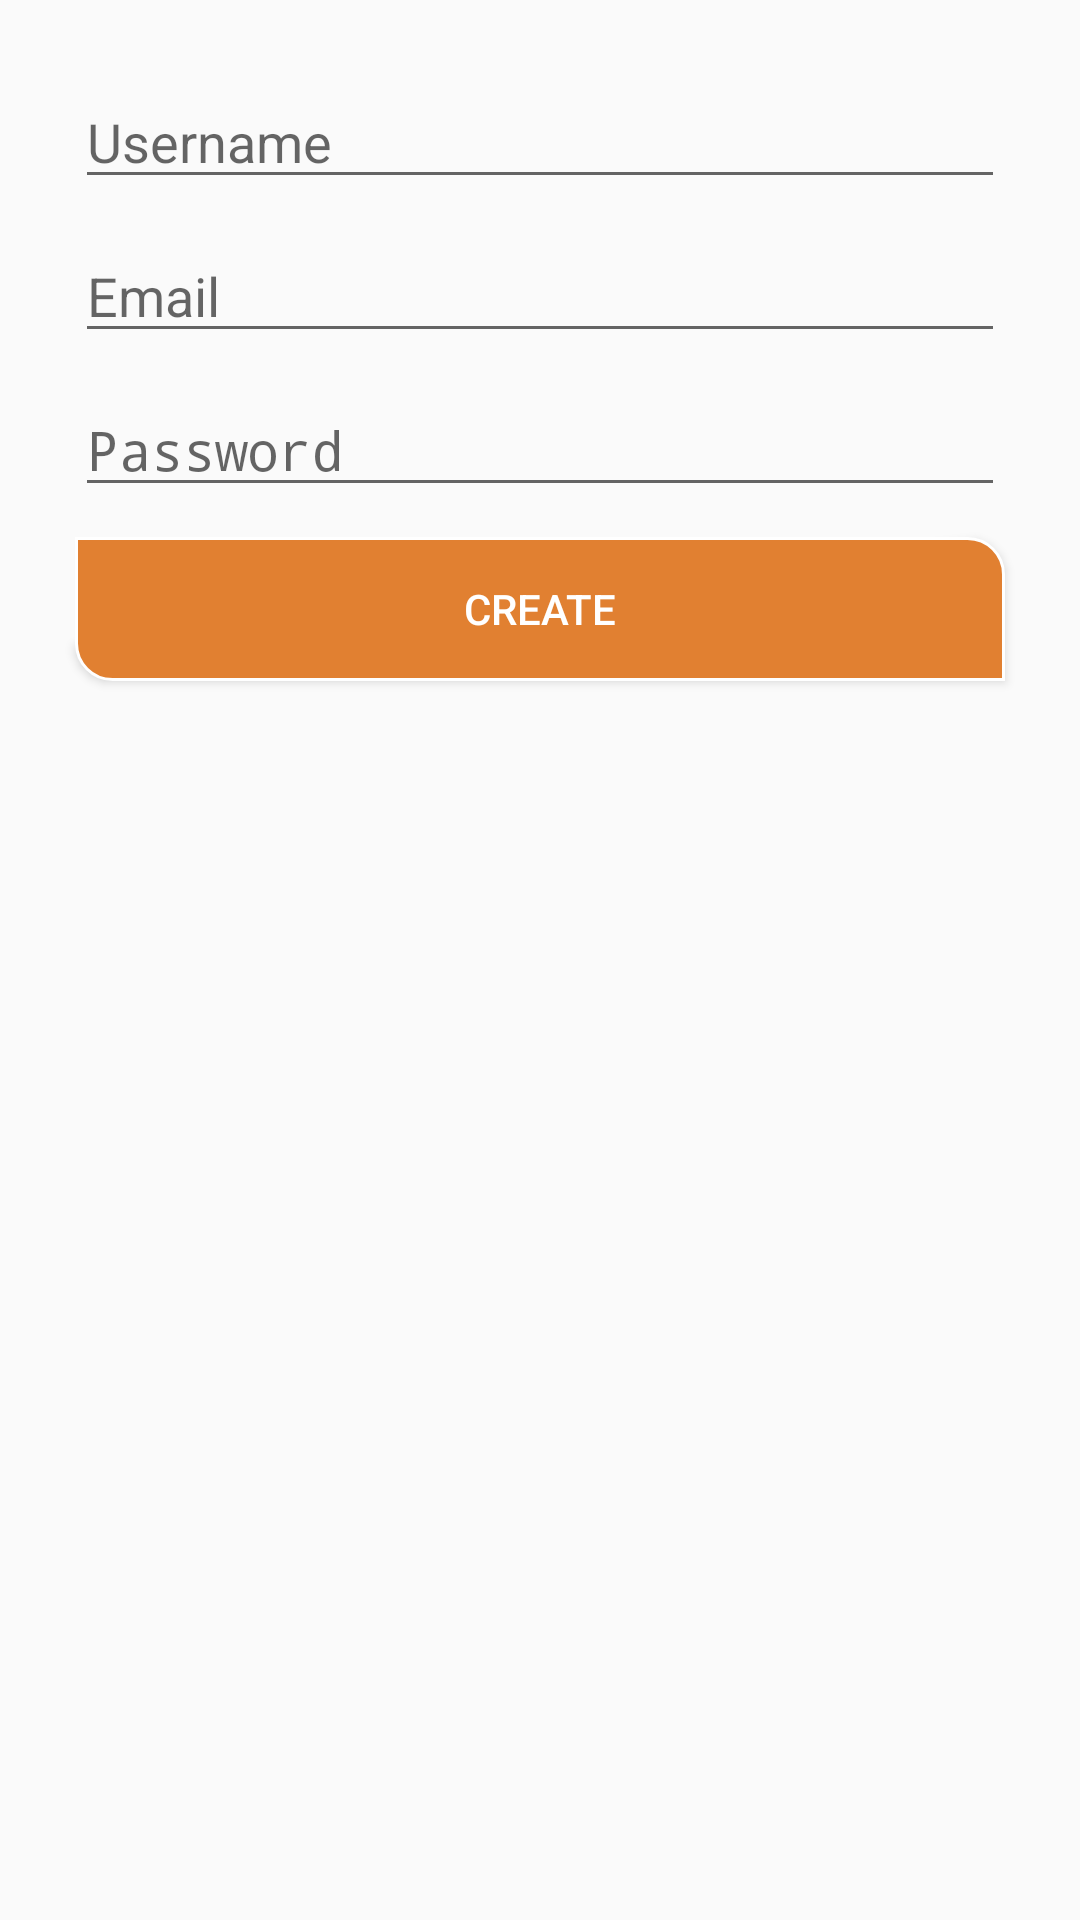

Here is an Android app screen rendered from its layout file. Give the layout XML and the strings, colors and styles it references.
<!-- AndroidManifest.xml: application theme AppTheme -->
<!-- res/layout/activity_create.xml -->
<?xml version="1.0" encoding="utf-8"?>
<RelativeLayout xmlns:android="http://schemas.android.com/apk/res/android"
    xmlns:tools="http://schemas.android.com/tools"
    android:layout_width="match_parent"
    android:layout_height="match_parent"
    tools:context="com.upfunstudio.dailycook.CreateActivity">

    <LinearLayout
        android:layout_width="match_parent"
        android:layout_height="wrap_content"
        android:layout_margin="20dp"
        android:gravity="center"
        android:orientation="vertical">


        <AutoCompleteTextView
            android:id="@+id/usernameSignUp"
            android:layout_width="match_parent"
            android:layout_height="wrap_content"
            android:layout_margin="5dp"
            android:hint="Username" />

        <AutoCompleteTextView
            android:id="@+id/emailSignUp"
            android:layout_width="match_parent"
            android:layout_height="wrap_content"
            android:layout_margin="5dp"
            android:hint="Email" />

        <AutoCompleteTextView
            android:id="@+id/passwordSignup"
            android:layout_width="match_parent"
            android:layout_height="wrap_content"
            android:layout_margin="5dp"
            android:hint="Password"
            android:inputType="textPassword" />

        <Button
            android:id="@+id/buSignUp"
            android:layout_width="match_parent"
            android:layout_height="wrap_content"
            android:layout_margin="5dp"
            android:background="@drawable/bu_login"
            android:text="Create"
            android:textColor="#ffffff" />


    </LinearLayout>


</RelativeLayout>
<!-- resources referenced by this layout -->
<resources>
  <!-- drawable bu_login (drawable) -->
  <?xml version="1.0" encoding="utf-8"?>
  <selector xmlns:android="http://schemas.android.com/apk/res/android">
  
      <item android:state_pressed="true">
  
          <shape android:shape="rectangle">
  
              <stroke android:width="1dp" android:color="#ffffff" />
              <solid android:color="@color/colorPrimary" />
              <corners android:bottomLeftRadius="12dp" android:bottomRightRadius="0dp" android:topLeftRadius="0dp" android:topRightRadius="12dp" />
  
  
          </shape>
  
      </item>
  
  
      <item>
  
          <shape android:shape="rectangle">
  
              <stroke android:width="1dp" android:color="#ffffff" />
              <solid android:color="@color/colorPrimaryDark" />
              <corners android:bottomLeftRadius="12dp" android:bottomRightRadius="0dp" android:topLeftRadius="0dp" android:topRightRadius="12dp" />
  
  
          </shape>
  
      </item>
  
  
  </selector>
  <style name="AppTheme" parent="Theme.AppCompat.Light.DarkActionBar">
          
          <item name="colorPrimary">@color/colorPrimary</item>
          <item name="colorPrimaryDark">@color/colorPrimaryDark</item>
          <item name="colorAccent">@color/colorAccent</item>
      </style>
  <color name="colorPrimary">#f4842f</color>
  <color name="colorPrimaryDark">#e18031</color>
  <color name="colorAccent">#e1a75b</color>
</resources>
